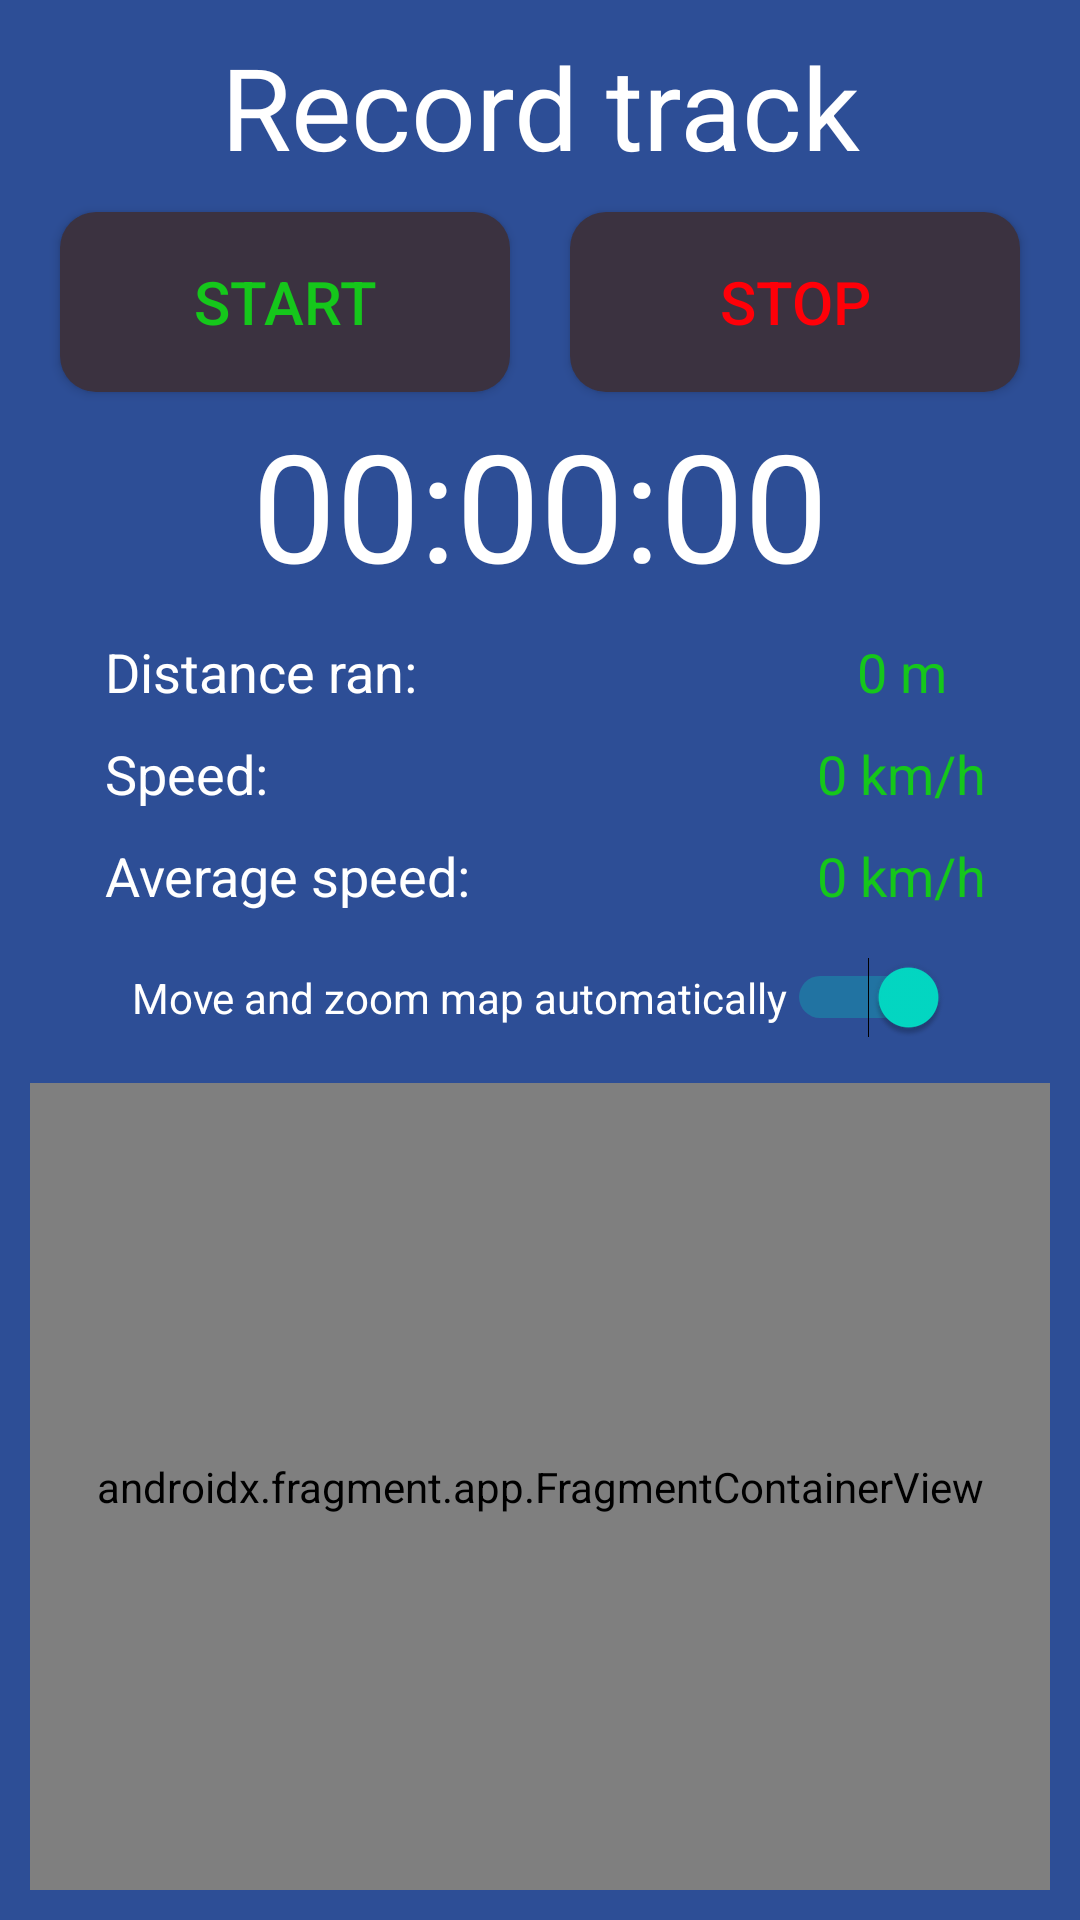

Reconstruct the res/layout file that produces this screen, plus the resources it refers to.
<!-- AndroidManifest.xml: application theme AppTheme -->
<!-- res/layout/activity_maps.xml -->
<?xml version="1.0" encoding="utf-8"?>
<androidx.constraintlayout.widget.ConstraintLayout xmlns:android="http://schemas.android.com/apk/res/android"
    xmlns:app="http://schemas.android.com/apk/res-auto"
    xmlns:tools="http://schemas.android.com/tools"
    android:layout_width="match_parent"
    android:layout_height="match_parent"
    android:background="@color/colorBGp1"
    tools:context=".MapsActivity">

    <Button
        android:id="@+id/startbutton"
        android:layout_width="150dp"
        android:layout_height="60dp"
        android:layout_marginStart="20dp"
        android:layout_marginTop="10dp"
        android:background="@layout/roundedcorners"
        android:text="@string/button3"
        android:textColor="@color/colorBTextGreen"
        android:textSize="20sp"
        app:layout_constraintStart_toStartOf="parent"
        app:layout_constraintTop_toBottomOf="@+id/header" />

    <Button
        android:id="@+id/stopButton"
        android:layout_width="150dp"
        android:layout_height="60dp"
        android:layout_marginEnd="20dp"
        android:background="@layout/roundedcorners"
        android:text="@string/button4"
        android:textColor="@color/colorBTextRed"
        android:textSize="20sp"
        app:layout_constraintBaseline_toBaselineOf="@+id/startbutton"
        app:layout_constraintEnd_toEndOf="parent" />

    <TextView
        android:id="@+id/header"
        android:layout_width="282dp"
        android:layout_height="wrap_content"
        android:layout_marginTop="10dp"
        android:text="@string/header"
        android:textAlignment="center"
        android:textColor="@color/colorTVwhite"
        android:textSize="38sp"
        app:layout_constraintEnd_toEndOf="parent"
        app:layout_constraintStart_toStartOf="parent"
        app:layout_constraintTop_toTopOf="parent" />

    <TextView
        android:id="@+id/timer"
        android:layout_width="300dp"
        android:layout_height="70dp"
        android:layout_marginTop="4dp"
        android:text="@string/timervalue"
        android:textAlignment="center"
        android:textColor="@color/colorTVwhite"
        android:textSize="50sp"
        app:layout_constraintEnd_toEndOf="parent"
        app:layout_constraintStart_toStartOf="parent"
        app:layout_constraintTop_toBottomOf="@+id/stopButton" />

    <TextView
        android:id="@+id/aheadortrailing"
        android:layout_width="165dp"
        android:layout_height="34dp"
        android:layout_marginStart="35dp"
        android:text="@string/distance"
        android:textColor="@color/colorTVwhite"
        android:textSize="18sp"
        app:layout_constraintBaseline_toBaselineOf="@+id/distancevalue"
        app:layout_constraintStart_toStartOf="parent" />

    <TextView
        android:id="@+id/speed"
        android:layout_width="165dp"
        android:layout_height="34dp"
        android:layout_marginStart="35dp"
        android:text="@string/Speed"
        android:textColor="@color/colorTVwhite"
        android:textSize="18sp"
        app:layout_constraintBaseline_toBaselineOf="@+id/speedvalue"
        app:layout_constraintStart_toStartOf="parent" />

    <TextView
        android:id="@+id/distancevalue"
        android:layout_width="wrap_content"
        android:layout_height="34dp"
        android:layout_marginStart="51dp"
        android:layout_marginTop="7dp"
        android:layout_marginEnd="10dp"
        android:text="@string/distancevalue"
        android:textAlignment="center"
        android:textColor="@color/colorBTextGreen"
        android:textSize="18sp"
        app:layout_constraintEnd_toEndOf="parent"
        app:layout_constraintStart_toEndOf="@+id/speed"
        app:layout_constraintTop_toBottomOf="@+id/timer" />

    <TextView
        android:id="@+id/speedvalue"
        android:layout_width="wrap_content"
        android:layout_height="34dp"
        android:layout_marginStart="51dp"
        android:layout_marginEnd="10dp"
        android:text="@string/avgspeedvalue"
        android:textAlignment="center"
        android:textColor="@color/colorBTextGreen"
        android:textSize="18sp"
        app:layout_constraintEnd_toEndOf="parent"
        app:layout_constraintStart_toEndOf="@+id/speed"
        app:layout_constraintTop_toBottomOf="@+id/distancevalue" />

    <TextView
        android:id="@+id/tvAvgSpeedValue"
        android:layout_width="wrap_content"
        android:layout_height="wrap_content"
        android:layout_marginStart="51dp"
        android:layout_marginEnd="10dp"
        android:text="@string/_0m_sec"
        android:textColor="@color/colorBTextGreen"
        android:textSize="18sp"
        app:layout_constraintEnd_toEndOf="parent"
        app:layout_constraintStart_toEndOf="@+id/tvAvgSpeed"
        app:layout_constraintTop_toBottomOf="@+id/speedvalue" />

    <Switch
        android:id="@+id/mySwitch"
        android:layout_width="wrap_content"
        android:layout_height="wrap_content"
        android:layout_marginTop="15dp"
        android:checked="true"
        android:showText="false"
        android:text="@string/move_map_and_zoom_automatically"
        android:textColor="@color/design_default_color_on_primary"
        android:textSize="14sp"
        app:layout_constraintEnd_toEndOf="parent"
        app:layout_constraintStart_toStartOf="parent"
        app:layout_constraintTop_toBottomOf="@+id/tvAvgSpeed" />

    <TextView
        android:id="@+id/tvAvgSpeed"
        android:layout_width="165dp"
        android:layout_height="wrap_content"
        android:layout_marginStart="35dp"
        android:text="@string/average_speed"
        android:textColor="@color/colorTVwhite"
        android:textSize="18sp"
        app:layout_constraintStart_toStartOf="parent"
        app:layout_constraintTop_toBottomOf="@+id/speed" />

    <androidx.fragment.app.FragmentContainerView
        android:id="@+id/map"
        android:name="com.google.android.gms.maps.SupportMapFragment"
        android:layout_width="0dp"
        android:layout_height="0dp"
        android:layout_marginStart="10dp"
        android:layout_marginTop="15dp"
        android:layout_marginEnd="10dp"
        android:layout_marginBottom="10dp"
        app:layout_constraintBottom_toBottomOf="parent"
        app:layout_constraintEnd_toEndOf="parent"
        app:layout_constraintHorizontal_bias="0.0"
        app:layout_constraintStart_toStartOf="parent"
        app:layout_constraintTop_toBottomOf="@+id/mySwitch"
        tools:context=".MapsActivity" />





</androidx.constraintlayout.widget.ConstraintLayout>
<!-- res/layout/roundedcorners.xml (included above) -->
<?xml version="1.0" encoding="utf-8"?>
<shape xmlns:android="http://schemas.android.com/apk/res/android"
android:shape="rectangle"
    android:layout_height="35dp"
    android:layout_width="100dp">
<solid android:color="@color/colorBTtext"/>


<corners android:radius="12dp" />
</shape>
<!-- resources referenced by this layout -->
<resources>
  <color name="colorBGp1">#2D4E96</color>
  <color name="colorBTextGreen">#15C71B</color>
  <color name="colorBTextRed">#FF0008</color>
  <color name="colorBTtext">#3B3240</color>
  <color name="colorTVwhite">#FFFFFF</color>
  <string name="Speed">Speed:</string>
  <string name="_0m_sec">0 km/h</string>
  <string name="average_speed">Average speed:</string>
  <string name="avgspeedvalue">0 km/h</string>
  <string name="button3">Start</string>
  <string name="button4">Stop</string>
  <string name="distance">Distance ran:</string>
  <string name="distancevalue">0 m</string>
  <string name="header">Record track</string>
  <string name="move_map_and_zoom_automatically">Move and zoom map automatically    </string>
  <string name="timervalue">00:00:00</string>
  <style name="AppTheme" parent="Theme.AppCompat.Light.NoActionBar">
          
          <item name="colorPrimary">@color/colorPrimary</item>
          <item name="colorPrimaryDark">@color/colorPrimaryDark</item>
          <item name="colorAccent">@color/colorAccent</item>
      </style>
  <color name="colorPrimary">#6200EE</color>
  <color name="colorPrimaryDark">#2D4E96</color>
  <color name="colorAccent">#03DAC5</color>
</resources>
